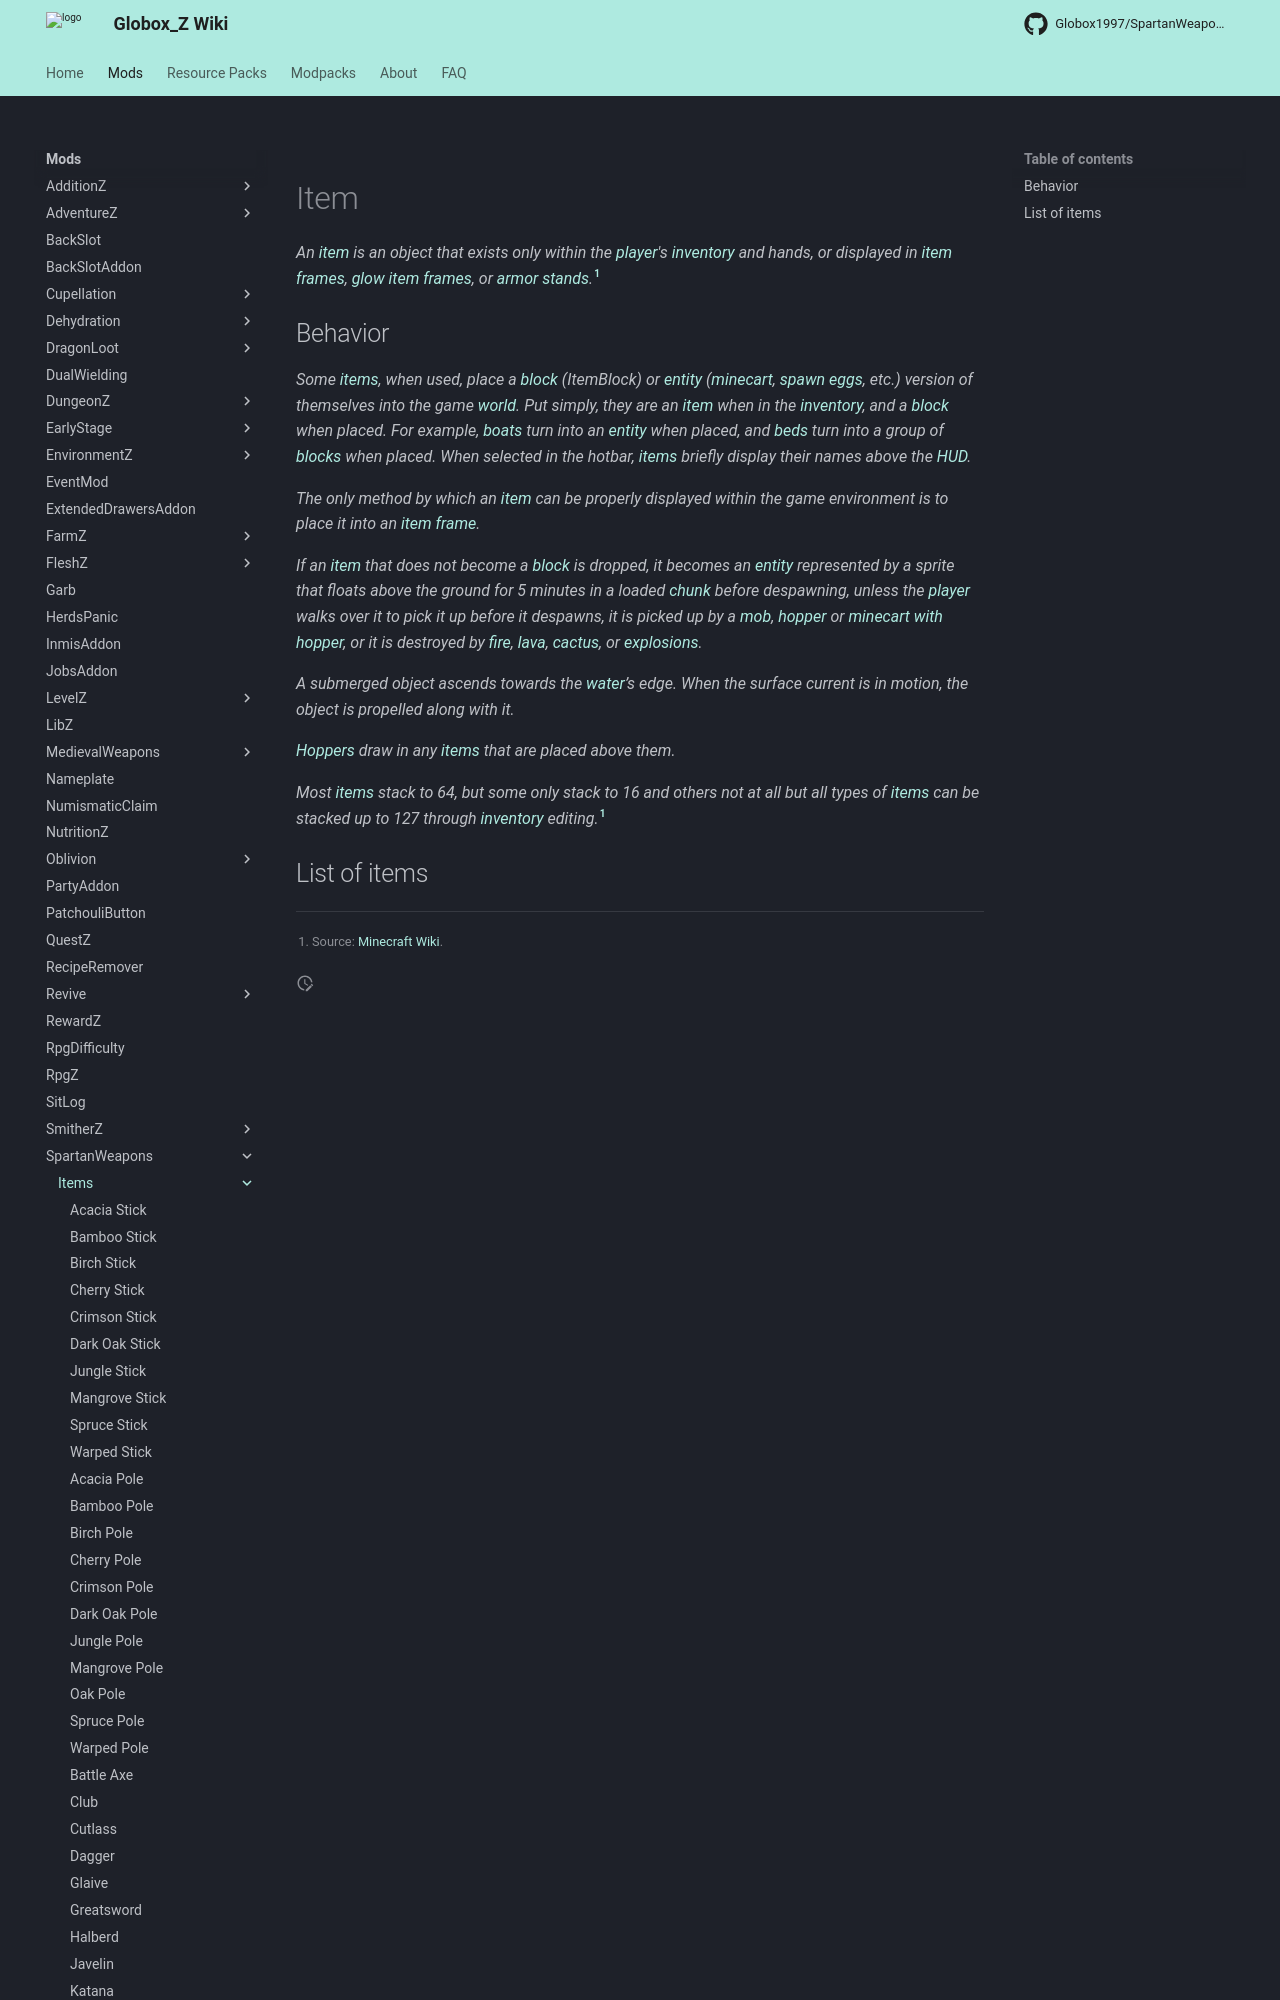

repository: Globox1997/wiki · page: mods/SpartanWeapons/Items/index.html · generator: mkdocs

---
title: SpartanWeapons Items
project: spartanweapons
summary: spartanweapons items
---
# Item

*An [item](https://minecraft.wiki/w/Item) is an object that exists only within the [player](https://minecraft.wiki/w/Player)'s [inventory](https://minecraft.wiki/w/Inventory) and hands, or displayed in [item frames](https://minecraft.wiki/w/Item_Frame), [glow item frames](https://minecraft.wiki/w/Item_Frame), or [armor stands](https://minecraft.wiki/w/Armor_Stand).*[^1]
